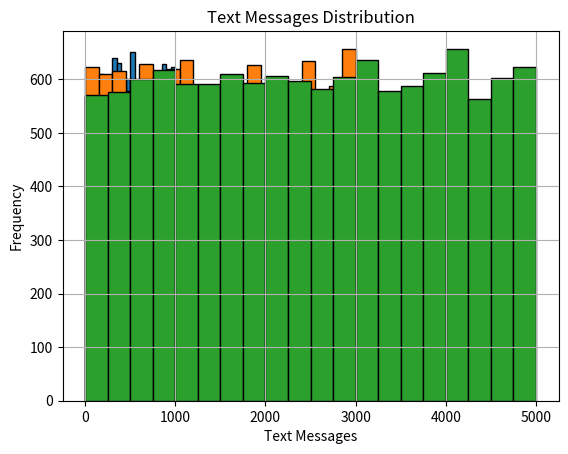

Python code for this plot:
"""
Telecom User Data Simulator with Visualizations:

This script generates simulated data for telecom users, including user profiles 
and their monthly usage data, including data consumption, voice call minutes, and 
text messages over the year 2024.

"""

# DATA SIMULATION
import numpy as np

# Assign 1,000 simulated user profiles
num_users = 1000

# Initialize an empty list for user names
user_names = []

# Loop through a range of numbers equal to num_users
for i in range(1, num_users + 1):
    # Create a user name string for each number and append it to the list
    user_name = "User" + str(i)
    user_names.append(user_name)

# Convert the list of user names to a NumPy array
user_names = np.array(user_names)

# Randomly simulate account categories for each user profile from given choices
user_types = np.random.choice(["Residential", "Business", "Educational"], num_users)

# Pair user_profiles and user_types into 2D array 
user_profiles = np.column_stack((user_names, user_types))

# Print sample user profiles
print("Sample User Profiles:")
print(user_profiles[:5])

# List of 12 months in year 2024
months = [
    "Jan2024", "Feb2024", "Mar2024", "Apr2024",
    "May2024", "Jun2024", "Jul2024", "Aug2024",
    "Sep2024", "Oct2024", "Nov2024", "Dec2024"
]

# Initialize empty list for monthly data
monthly_usage_data = []

# Defines function, assigns 3 different tiers conditioned on data usage per user
def plan_category(data_usage, voice_call_minutes, text_messages):
    """
    Categorizes a telecom user into a plan based on their usage data.

    Parameters:
    data_usage (float): The amount of data used by the user in GB.
    voice_call_minutes (int): Total minutes of voice calls made by the user.
    text_messages (int): Number of text messages sent by the user.

    Returns:
    str: The category of the plan - 'Premium', 'Unlimited', or 'Basic'.
    """
    if data_usage >= 251 and data_usage <= 799:
        return "Premium"
    elif data_usage >= 800 or voice_call_minutes >= 2001 or text_messages >= 3750:
        return "Unlimited"
    else:
        return "Basic"

# For loop to iterate through each month, randomly, assigning data values
for month in months:

    # Simulate data usage between 0.1GB to 1000GB
    data_usage = np.random.uniform(0.1, 1000, num_users)

    # Simulate voice call minutes between 0 to 3000 minutes
    voice_call_minutes = np.random.randint(0, 3001, num_users)

    # Simulate text messages between 0 to 5000
    text_messages = np.random.randint(0, 5001, num_users)

    # Initialize empty list for plan categories
    plan_categories = []

    # For loop iterates through 'ith' index of each data category
    for i in range(num_users):
        user_data_usage = data_usage[i]
        user_voice_call_minutes = voice_call_minutes[i]
        user_text_messages = text_messages[i]

        # Calls function with variable
        user_plan_categories = plan_category(user_data_usage, user_voice_call_minutes, user_text_messages)

        # Appends function call variable to plan_categories list
        plan_categories.append(user_plan_categories)
        
# Stacks 1D arrays into 2D arrays of columns, and each row represents users values for that month
    month_data = np.column_stack((user_names, [month]*num_users, data_usage, voice_call_minutes, text_messages, plan_categories))
    
    # Appends month_data to monthly_usage_data
    monthly_usage_data.append(month_data)   

# stacks 2D arrays vertically into a single 2D array
monthly_usage_data = np.vstack(monthly_usage_data) 

# Print a summary or sample of the complete dataset
print("\nComplete Data Sample:")
print(monthly_usage_data[:10])


# DATA VISUALIZATION
"""
This section converts the simulated telecom user data into a pandas DataFrame for easier manipulation. 
Then it converts specific columns from strings to numeric types for accurate analysis. Finally, it 
uses matplotlib to create histograms that visualize the distribution of data usage, voice call minutes, and text 
messages for the telecom users.

"""

import pandas as pd

# Convert monthly_usage_data array into DataFrame for more efficient data manipulation
column_names = ["userName", "monthYear", "dataUsage", "voiceCallMinutes", "textMessages", "planCategory"]  
df = pd.DataFrame(monthly_usage_data, columns=column_names)

# Convert monthly_usage_data from strings to numeric types for accurate numerical analysis
df["dataUsage"] = pd.to_numeric(df["dataUsage"])
df["voiceCallMinutes"] = pd.to_numeric(df["voiceCallMinutes"])
df["textMessages"] = pd.to_numeric(df["textMessages"])

import matplotlib.pyplot as plt

# Histogram for dataUsage
df["dataUsage"].hist(bins=20, ec= "black")
plt.title("Data Usage Distribution")
plt.xlabel("Data Usage (GB)")
plt.ylabel("Frequency")
plt.show()

# Histogram for voiceCallMinutes
df["voiceCallMinutes"].hist(bins=20, ec= "black")
plt.title("Voice Call Minutes Distribution")
plt.xlabel("Voice Call Minutes")
plt.ylabel("Frequency")
plt.show()

# Histogram for textMessages
df["textMessages"].hist(bins=20, ec= "black")        
plt.title("Text Messages Distribution")
plt.xlabel("Text Messages")
plt.ylabel("Frequency")
plt.show()






